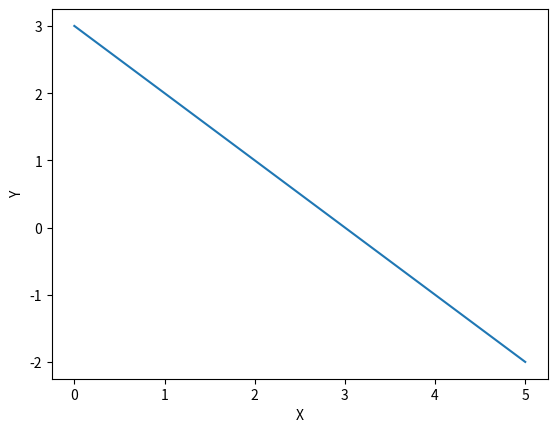

This figure's Python source:
import matplotlib.pyplot as plt
import seaborn as sns


# y=−x+3

no_of_points = 5
y = []
x = []

for i in range(no_of_points+1):
    x.append(i)
    value = -(i) + 3
    y.append(value)



plt.plot(x, y)
plt.xlabel("X")
plt.ylabel("Y")
